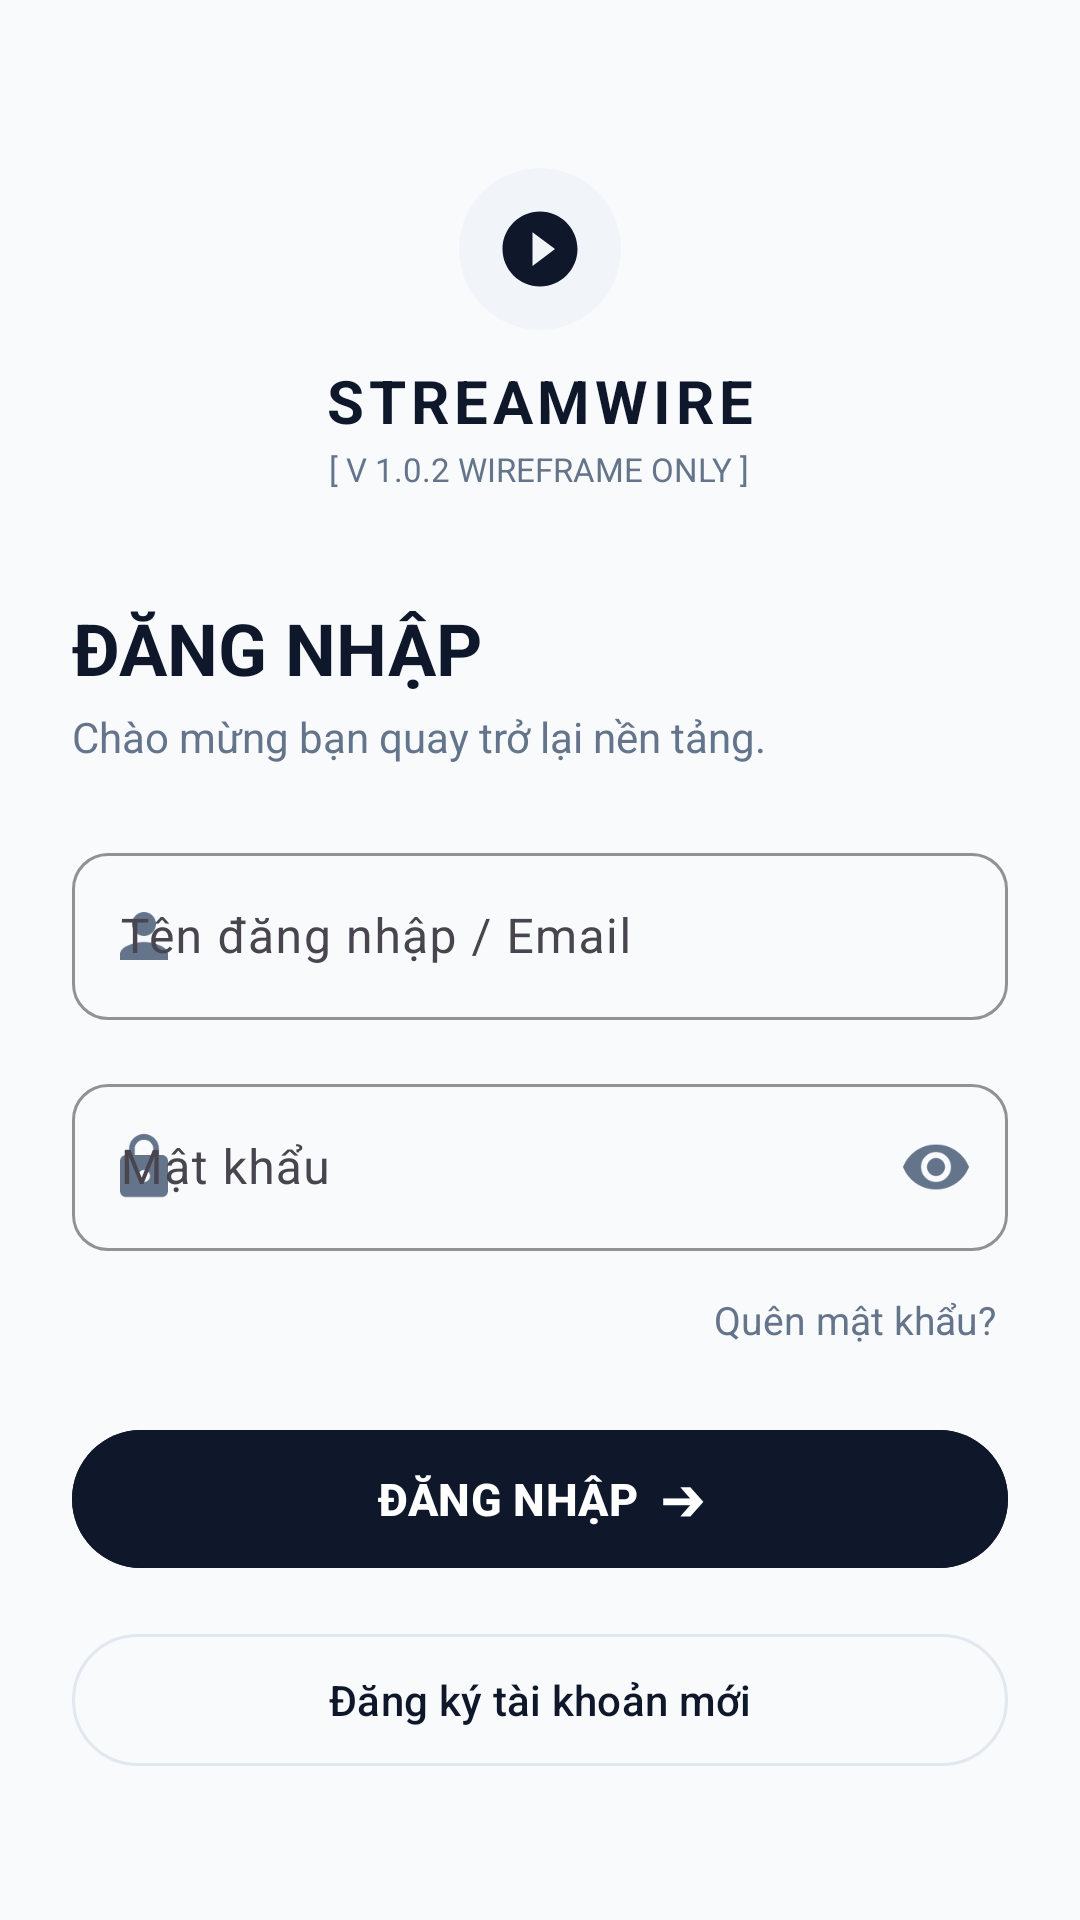

Write the Android layout XML for this screen, with the resource values it uses.
<!-- AndroidManifest.xml: application theme Theme.StreamWire -->
<!-- res/layout/activity_login.xml -->
<?xml version="1.0" encoding="utf-8"?>
<androidx.constraintlayout.widget.ConstraintLayout xmlns:android="http://schemas.android.com/apk/res/android"
    xmlns:app="http://schemas.android.com/apk/res-auto"
    xmlns:tools="http://schemas.android.com/tools"
    android:layout_width="match_parent"
    android:layout_height="match_parent"
    android:background="@color/background"
    android:padding="24dp">

    <androidx.core.widget.NestedScrollView
        android:layout_width="match_parent"
        android:layout_height="match_parent"
        android:fillViewport="true"
        android:overScrollMode="never"
        app:layout_constraintBottom_toBottomOf="parent"
        app:layout_constraintTop_toTopOf="parent">

        <LinearLayout
            android:layout_width="match_parent"
            android:layout_height="wrap_content"
            android:gravity="center_horizontal"
            android:orientation="vertical">

            
            <ImageView
                android:id="@+id/ivLogo"
                android:layout_width="54dp"
                android:layout_height="54dp"
                android:layout_marginTop="32dp"
                android:background="@drawable/bg_circle_icon"
                android:padding="12dp"
                android:src="@drawable/ic_streamwire_logo"
                app:tint="@color/text_primary" />

            <TextView
                android:layout_width="wrap_content"
                android:layout_height="wrap_content"
                android:layout_marginTop="10dp"
                android:letterSpacing="0.08"
                android:text="STREAMWIRE"
                android:textColor="@color/text_primary"
                android:textSize="20sp"
                android:textStyle="bold" />

            <TextView
                android:layout_width="wrap_content"
                android:layout_height="wrap_content"
                android:layout_marginTop="2dp"
                android:text="[ V 1.0.2 WIREFRAME ONLY ]"
                android:textColor="@color/text_secondary"
                android:textSize="11sp" />

            
            <TextView
                android:layout_width="match_parent"
                android:layout_height="wrap_content"
                android:layout_marginTop="36dp"
                android:text="ĐĂNG NHẬP"
                android:textColor="@color/text_primary"
                android:textSize="24sp"
                android:textStyle="bold" />

            <TextView
                android:layout_width="match_parent"
                android:layout_height="wrap_content"
                android:layout_marginTop="4dp"
                android:text="Chào mừng bạn quay trở lại nền tảng."
                android:textColor="@color/text_secondary"
                android:textSize="14sp" />

            
            <com.google.android.material.textfield.TextInputLayout
                android:id="@+id/tilEmail"
                style="@style/Widget.StreamWire.TextInputLayout"
                android:layout_width="match_parent"
                android:layout_height="wrap_content"
                android:layout_marginTop="24dp"
                android:hint="Tên đăng nhập / Email"
                app:startIconDrawable="@drawable/ic_person"
                app:startIconTint="@color/text_secondary">

                <com.google.android.material.textfield.TextInputEditText
                    android:id="@+id/etEmail"
                    android:layout_width="match_parent"
                    android:layout_height="wrap_content"
                    android:inputType="textEmailAddress"

                    android:textColor="@color/text_primary" />
            </com.google.android.material.textfield.TextInputLayout>

            
            <com.google.android.material.textfield.TextInputLayout
                android:id="@+id/tilPassword"
                style="@style/Widget.StreamWire.TextInputLayout"
                android:layout_width="match_parent"
                android:layout_height="wrap_content"
                android:layout_marginTop="16dp"
                android:hint="Mật khẩu"
                app:passwordToggleEnabled="true"
                app:passwordToggleTint="@color/text_secondary"
                app:startIconDrawable="@drawable/ic_lock"
                app:startIconTint="@color/text_secondary">

                <com.google.android.material.textfield.TextInputEditText
                    android:id="@+id/etPassword"
                    android:layout_width="match_parent"
                    android:layout_height="wrap_content"
                    android:inputType="textPassword"

                    android:textColor="@color/text_primary" />
            </com.google.android.material.textfield.TextInputLayout>

            
            <TextView
                android:id="@+id/tvForgotPassword"
                android:layout_width="wrap_content"
                android:layout_height="wrap_content"
                android:layout_gravity="end"
                android:layout_marginTop="10dp"
                android:padding="4dp"
                android:text="Quên mật khẩu?"
                android:textColor="@color/text_secondary"
                android:textSize="13sp" />

            
            <com.google.android.material.button.MaterialButton
                android:id="@+id/btnLogin"
                android:layout_width="match_parent"
                android:layout_height="54dp"
                android:layout_marginTop="20dp"
                android:backgroundTint="@color/primary"
                android:text="ĐĂNG NHẬP  ➔"
                android:textColor="@color/text_on_primary"
                android:textSize="15sp"
                android:textStyle="bold"
                app:cornerRadius="27dp" />

            
            <com.google.android.material.button.MaterialButton
                android:id="@+id/btnRegister"
                style="@style/Widget.Material3.Button.OutlinedButton"
                android:layout_width="match_parent"
                android:layout_height="52dp"
                android:layout_marginTop="14dp"
                android:text="Đăng ký tài khoản mới"
                android:textColor="@color/text_primary"
                android:textSize="14sp"
                app:cornerRadius="26dp"
                app:strokeColor="@color/divider" />

            
            <com.google.android.material.button.MaterialButton
                android:id="@+id/btnGuestMode"
                style="@style/Widget.Material3.Button.TextButton"
                android:layout_width="match_parent"
                android:layout_height="48dp"
                android:layout_marginTop="8dp"
                android:text="Duyệt xem trước không cần đăng nhập"
                android:textColor="@color/text_secondary"
                android:textSize="13sp"
                app:icon="@drawable/ic_visibility"
                app:iconGravity="textStart"
                app:iconTint="@color/text_secondary" />

            
            <View
                android:layout_width="match_parent"
                android:layout_height="0dp"
                android:layout_weight="1"
                android:minHeight="32dp" />

            
            <TextView
                android:layout_width="match_parent"
                android:layout_height="wrap_content"
                android:layout_marginBottom="16dp"
                android:gravity="center"
                android:text="Bằng việc đăng nhập, bạn đồng ý với Điều khoản dịch vụ và Chính sách bảo mật của StreamWire."
                android:textColor="@color/text_hint"
                android:textSize="11sp" />

        </LinearLayout>
    </androidx.core.widget.NestedScrollView>

</androidx.constraintlayout.widget.ConstraintLayout>
<!-- resources referenced by this layout -->
<resources>
  <color name="background">#F8FAFC</color>
  <color name="divider">#E2E8F0</color>
  <color name="primary">#0F172A</color>
  <color name="text_hint">#94A3B8</color>
  <color name="text_on_primary">#FFFFFF</color>
  <color name="text_primary">#0F172A</color>
  <color name="text_secondary">#64748B</color>
  <!-- drawable bg_circle_icon (drawable) -->
  <?xml version="1.0" encoding="utf-8"?>
  <shape xmlns:android="http://schemas.android.com/apk/res/android"
      android:shape="oval">
      <solid android:color="@color/badge_bg" />
  </shape>
  <!-- drawable ic_lock (drawable) -->
  <vector xmlns:android="http://schemas.android.com/apk/res/android"
      android:width="24dp"
      android:height="24dp"
      android:viewportWidth="24"
      android:viewportHeight="24">
    <path
        android:fillColor="?attr/colorPrimary"
        android:pathData="M18,8h-1V6c0,-2.76 -2.24,-5 -5,-5S7,3.24 7,6v2H6c-1.1,0 -2,0.9 -2,2v10c0,1.1 0.9,2 2,2h12c1.1,0 2,-0.9 2,-2V10c0,-1.1 -0.9,-2 -2,-2zm-6,9c-1.1,0 -2,-0.9 -2,-2s0.9,-2 2,-2 2,0.9 2,2 -0.9,2 -2,2zm3.1,-9H8.9V6c0,-1.71 1.39,-3.1 3.1,-3.1 1.71,0 3.1,1.39 3.1,3.1v2z"/>
  </vector>
  <!-- drawable ic_person (drawable) -->
  <vector xmlns:android="http://schemas.android.com/apk/res/android"
      android:width="24dp"
      android:height="24dp"
      android:viewportWidth="24"
      android:viewportHeight="24">
    <path
        android:fillColor="?attr/colorPrimary"
        android:pathData="M12,12c2.21,0 4,-1.79 4,-4s-1.79,-4 -4,-4 -4,1.79 -4,4 1.79,4 4,4zm0,2c-2.67,0 -8,1.34 -8,4v2h16v-2c0,-2.66 -5.33,-4 -8,-4z"/>
  </vector>
  <!-- drawable ic_streamwire_logo (drawable) -->
  <vector xmlns:android="http://schemas.android.com/apk/res/android"
      android:width="24dp"
      android:height="24dp"
      android:viewportWidth="24"
      android:viewportHeight="24">
    <path
        android:fillColor="?attr/colorPrimary"
        android:pathData="M12,2C6.48,2 2,6.48 2,12s4.48,10 10,10 10,-4.48 10,-10S17.52,2 12,2zM10,16.5v-9l6,4.5 -6,4.5z"/>
  </vector>
  <!-- drawable ic_visibility (drawable) -->
  <vector xmlns:android="http://schemas.android.com/apk/res/android"
      android:width="24dp"
      android:height="24dp"
      android:viewportWidth="24"
      android:viewportHeight="24">
    <path
        android:fillColor="?attr/colorPrimary"
        android:pathData="M12,4.5C7,4.5 2.73,7.61 1,12c1.73,4.39 6,7.5 11,7.5s9.27,-3.11 11,-7.5c-1.73,-4.39 -6,-7.5 -11,-7.5zM12,17c-2.76,0 -5,-2.24 -5,-5s2.24,-5 5,-5 5,2.24 5,5 -2.24,5 -5,5zm0,-8c-1.66,0 -3,1.34 -3,3s1.34,3 3,3 3,-1.34 3,-3 -1.34,-3 -3,-3z"/>
  </vector>
  <style name="Widget.StreamWire.TextInputLayout" parent="Widget.Material3.TextInputLayout.OutlinedBox">
          <item name="boxCornerRadiusTopStart">12dp</item>
          <item name="boxCornerRadiusTopEnd">12dp</item>
          <item name="boxCornerRadiusBottomStart">12dp</item>
          <item name="boxCornerRadiusBottomEnd">12dp</item>
          <item name="boxStrokeColor">@color/divider</item>
          <item name="boxStrokeWidth">1dp</item>
          <item name="hintTextColor">@color/text_secondary</item>
      </style>
  <color name="badge_bg">#F1F5F9</color>
  <color name="primary_variant">#1E293B</color>
  <color name="secondary">#2563EB</color>
  <color name="badge_text">#334155</color>
  <color name="surface">#FFFFFF</color>
  <color name="card_background">#FFFFFF</color>
  <style name="Widget.StreamWire.CardView" parent="Widget.Material3.CardView.Elevated">
          <item name="cardBackgroundColor">@color/card_background</item>
          <item name="cardCornerRadius">14dp</item>
          <item name="cardElevation">0dp</item>
          <item name="strokeWidth">1dp</item>
          <item name="strokeColor">@color/divider</item>
      </style>
</resources>
